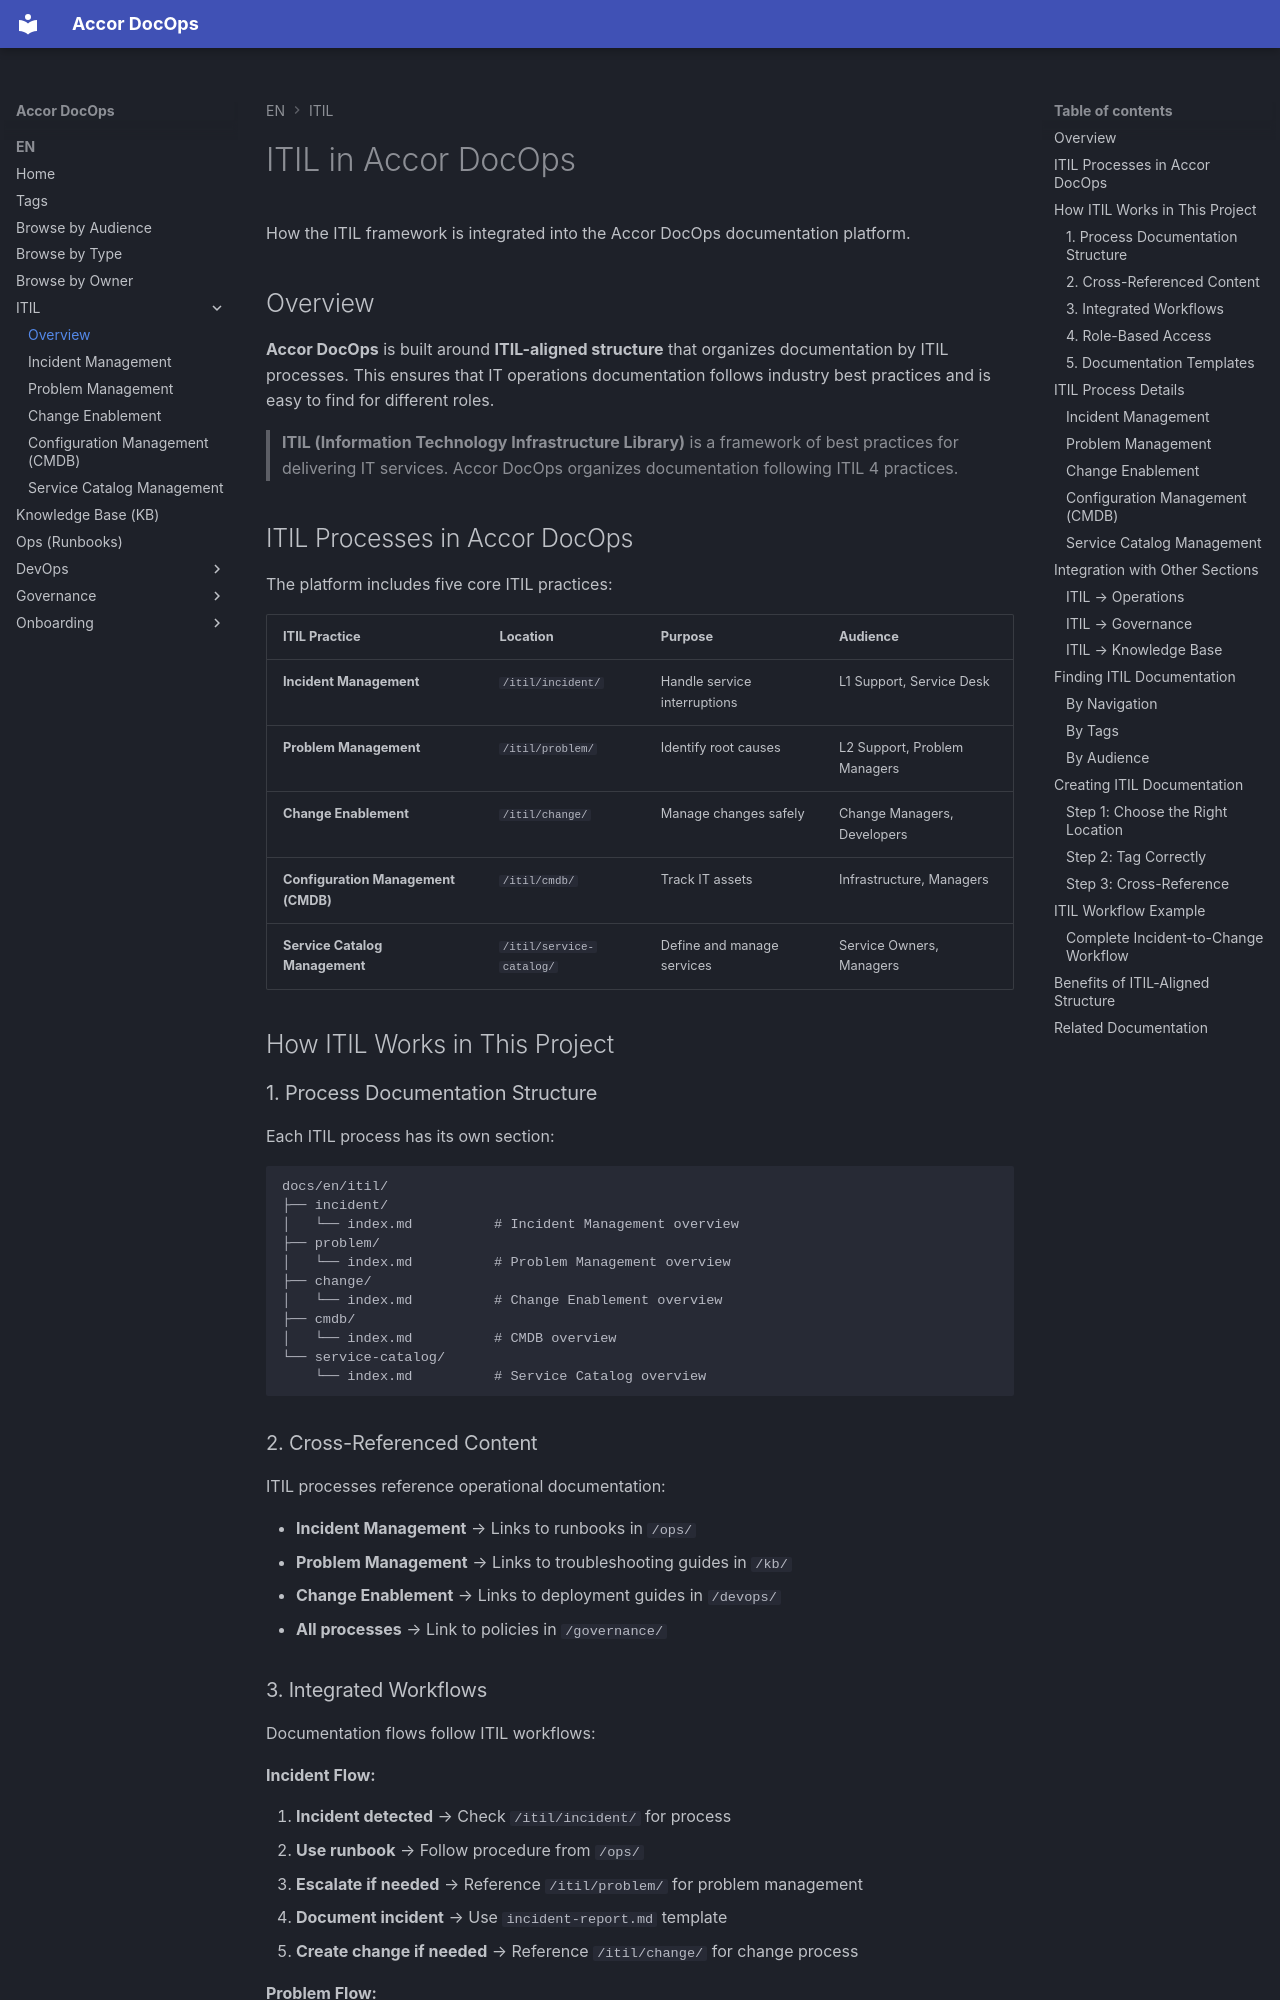

repository: Astronomyunicorn/Accor_DocOps · page: en/itil/index.html · generator: mkdocs

---
title: "ITIL in Accor DocOps"
summary: "How ITIL framework is integrated into the documentation platform"
owner: "ITIL/Governance"
tags:
  - audience:manager
  - audience:developer
  - doc-type:reference
  - owner:platform
  - topic:itil
  - topic:governance
  - lifecycle:approved
  - sensitivity:internal
last_review: "2025-01-15"
locale: "en"
service: "docops"
version: "v1.0"
outdated: false
---

# ITIL in Accor DocOps

How the ITIL framework is integrated into the Accor DocOps documentation platform.

## Overview

**Accor DocOps** is built around **ITIL-aligned structure** that organizes documentation by ITIL processes.
This ensures that IT operations documentation follows industry best practices and is easy to find for different roles.

> **ITIL (Information Technology Infrastructure Library)** is a framework of best practices for delivering IT services.
Accor DocOps organizes documentation following ITIL 4 practices.

## ITIL Processes in Accor DocOps

The platform includes five core ITIL practices:

| ITIL Practice | Location | Purpose | Audience |
|---------------|----------|---------|----------|
| **Incident Management** | `/itil/incident/` | Handle service interruptions | L1 Support, Service Desk |
| **Problem Management** | `/itil/problem/` | Identify root causes | L2 Support, Problem Managers |
| **Change Enablement** | `/itil/change/` | Manage changes safely | Change Managers, Developers |
| **Configuration Management (CMDB)** | `/itil/cmdb/` | Track IT assets | Infrastructure, Managers |
| **Service Catalog Management** | `/itil/service-catalog/` | Define and manage services | Service Owners, Managers |

## How ITIL Works in This Project

### 1. Process Documentation Structure

Each ITIL process has its own section:

```
docs/en/itil/
├── incident/
│   └── index.md          # Incident Management overview
├── problem/
│   └── index.md          # Problem Management overview
├── change/
│   └── index.md          # Change Enablement overview
├── cmdb/
│   └── index.md          # CMDB overview
└── service-catalog/
    └── index.md          # Service Catalog overview
```
